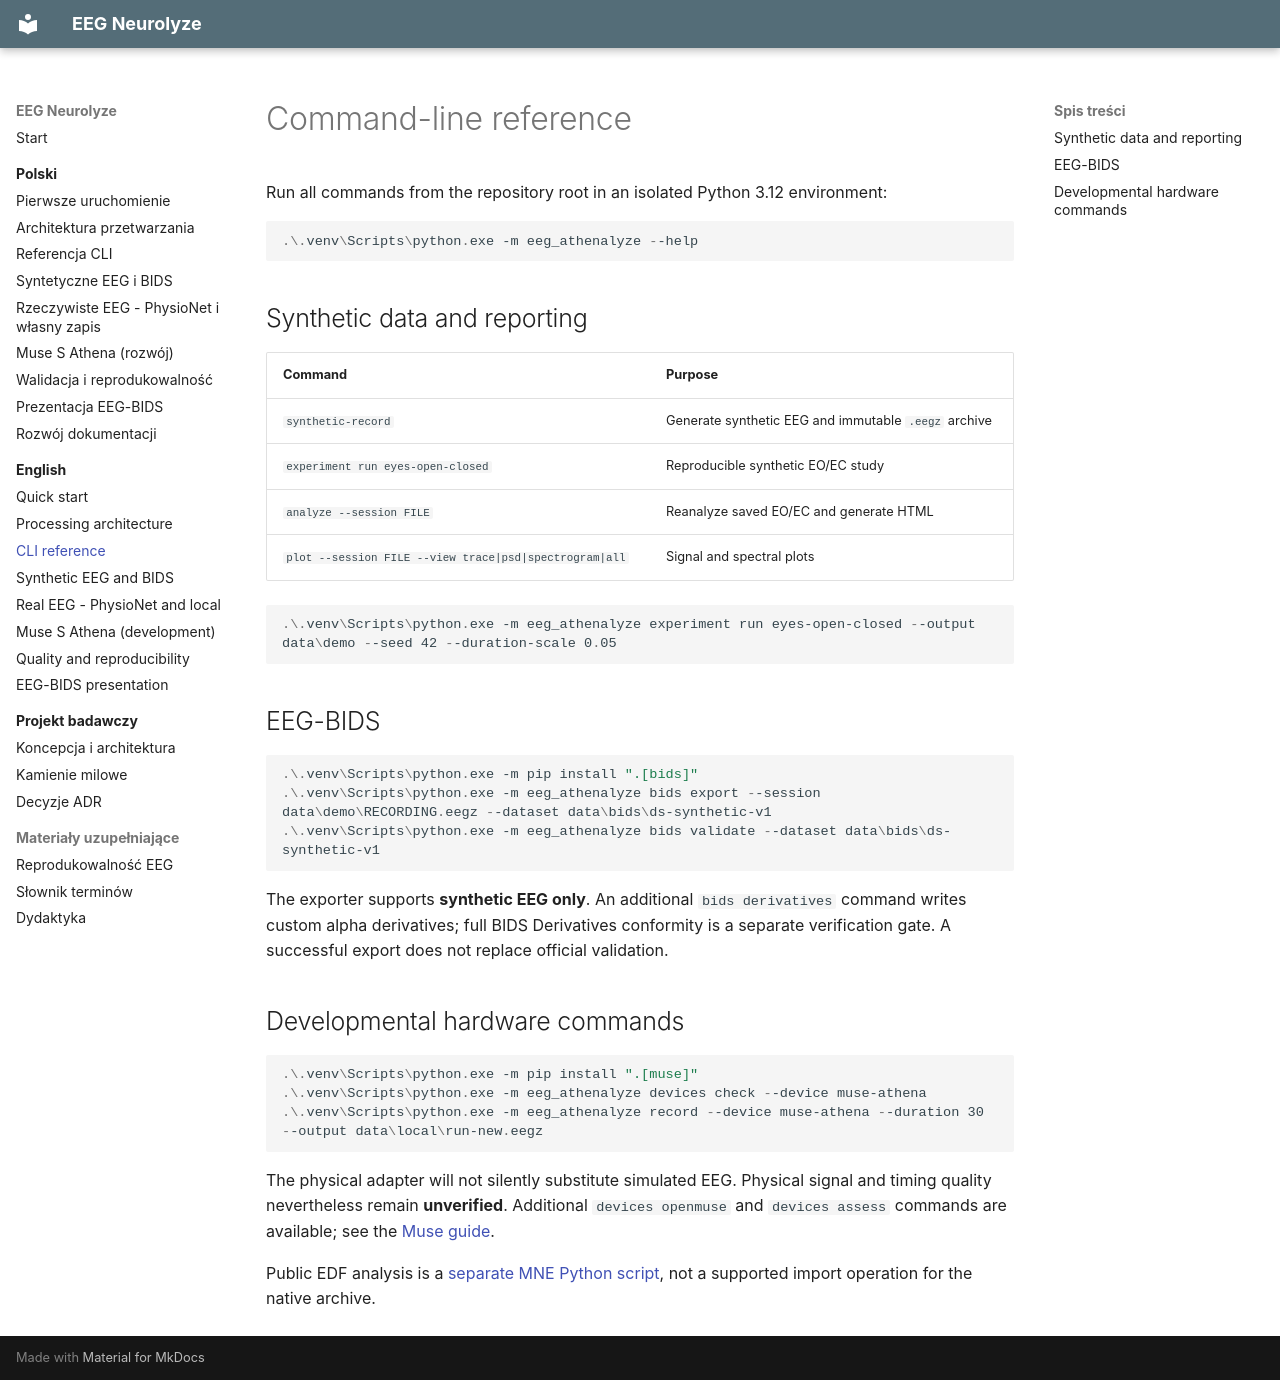

repository: MatPomGit/eeg-neurolyze · page: en/cli/index.html · generator: mkdocs

# Command-line reference

Run all commands from the repository root in an isolated Python 3.12 environment:

```powershell
.\.venv\Scripts\python.exe -m eeg_athenalyze --help
```

## Synthetic data and reporting

| Command | Purpose |
|---|---|
| `synthetic-record` | Generate synthetic EEG and immutable `.eegz` archive |
| `experiment run eyes-open-closed` | Reproducible synthetic EO/EC study |
| `analyze --session FILE` | Reanalyze saved EO/EC and generate HTML |
| `plot --session FILE --view trace|psd|spectrogram|all` | Signal and spectral plots |

```powershell
.\.venv\Scripts\python.exe -m eeg_athenalyze experiment run eyes-open-closed --output data\demo --seed 42 --duration-scale 0.05
```

## EEG-BIDS

```powershell
.\.venv\Scripts\python.exe -m pip install ".[bids]"
.\.venv\Scripts\python.exe -m eeg_athenalyze bids export --session data\demo\RECORDING.eegz --dataset data\bids\ds-synthetic-v1
.\.venv\Scripts\python.exe -m eeg_athenalyze bids validate --dataset data\bids\ds-synthetic-v1
```

The exporter supports **synthetic EEG only**. An additional `bids derivatives` command writes custom alpha derivatives; full BIDS Derivatives conformity is a separate verification gate. A successful export does not replace official validation.

## Developmental hardware commands

```powershell
.\.venv\Scripts\python.exe -m pip install ".[muse]"
.\.venv\Scripts\python.exe -m eeg_athenalyze devices check --device muse-athena
.\.venv\Scripts\python.exe -m eeg_athenalyze record --device muse-athena --duration 30 --output data\local\run-new.eegz
```

The physical adapter will not silently substitute simulated EEG. Physical signal and timing quality nevertheless remain **unverified**. Additional `devices openmuse` and `devices assess` commands are available; see the [Muse guide](muse-athena.md).

Public EDF analysis is a [separate MNE Python script](real-eeg.md), not a supported import operation for the native archive.
